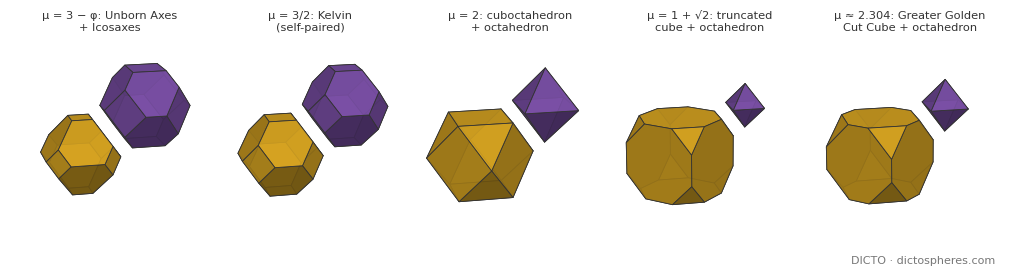

Write Python code to recreate this figure. (Note: this script raises an exception after producing the figure.)
# DICTO 2026-11-04, paper #93: figures (float copies of the exact constructions of pairing_checks.py), matplotlib.
#   ~/geom/bin/python figs.py   -> figures/*.png
import itertools, math, random
import numpy as np
import matplotlib
matplotlib.use('Agg')
import matplotlib.pyplot as plt
from mpl_toolkits.mplot3d.art3d import Poly3DCollection

GOLD, PURPLE, TEAL, RED, INK = '#d9a520', '#7b4fa8', '#3a9c9c', '#c0392b', '#333333'
MARK = 'DICTO · dictospheres.com'
PHI = (1 + 5 ** 0.5) / 2
LIGHT = np.array([0.4, -0.5, 0.75]); LIGHT /= np.linalg.norm(LIGHT)

def polytope(planes):
    planes = [(np.array(n, float), float(d)) for n, d in planes]
    V = []
    for (n1, d1), (n2, d2), (n3, d3) in itertools.combinations(planes, 3):
        A = np.array([n1, n2, n3])
        if abs(np.linalg.det(A)) < 1e-9: continue
        x = np.linalg.solve(A, [d1, d2, d3])
        if all(n @ x <= d + 1e-9 for n, d in planes) and not any(np.allclose(x, y) for y in V): V.append(x)
    F = []
    for n, d in planes:
        f = [v for v in V if abs(n @ v - d) < 1e-9]
        if len(f) < 3: continue
        c = sum(f) / len(f); u = f[0] - c; w = np.cross(n, u)
        f.sort(key=lambda p: math.atan2((p - c) @ w, (p - c) @ u)); F.append((n / np.linalg.norm(n), f))
    return F
def hull(pts):
    pts = [np.array(p, float) for p in pts]; pl = []
    for a, b, c in itertools.combinations(pts, 3):
        n = np.cross(b - a, c - a)
        if np.linalg.norm(n) < 1e-9: continue
        s = [n @ (p - a) for p in pts]
        if all(x <= 1e-9 for x in s): pl.append((n, n @ a))
        elif all(x >= -1e-9 for x in s): pl.append((-n, -n @ a))
    return polytope(pl)
def shade(col, n, k=0.55):
    c = np.array(matplotlib.colors.to_rgb(col)); f = (1 - k) + k * abs(np.dot(n, LIGHT))
    return tuple(np.clip(c * f, 0, 1))
def draw(ax, F, col, off=np.zeros(3), alpha=0.9, lw=0.6):
    ax.add_collection3d(Poly3DCollection([[p + off for p in f] for n, f in F],
                                         facecolors=[shade(col, n) + (alpha,) for n, f in F], edgecolors=INK, linewidths=lw))
def setup(ax, ctr, r, elev=18, azim=-60):
    ax.set_xlim(ctr[0] - r, ctr[0] + r); ax.set_ylim(ctr[1] - r, ctr[1] + r); ax.set_zlim(ctr[2] - r, ctr[2] + r)
    ax.set_box_aspect((1, 1, 1)); ax.view_init(elev=elev, azim=azim); ax.set_axis_off()
def mark(fig):
    fig.text(0.985, 0.015, MARK, ha='right', va='bottom', fontsize=8, color='#777777', family='DejaVu Sans')
def cell(m, c=(0, 0, 0)):
    c = np.array(c, float); pl = []
    for i in range(3):
        for s in (1, -1):
            n = np.zeros(3); n[i] = s; pl.append((n, s * c[i] + 1))
    for s in itertools.product((1, -1), repeat=3):
        pl.append((np.array(s, float), m + np.array(s) @ c))
    return polytope(pl)

# ---------------- Figure 1: five pairs of the CsCl walk, each P (gold) with its Q (purple) across the shared face
pairs = [(3 - PHI, 'μ = 3 − φ: Unborn Axes\n+ Icosaxes'), (1.5, 'μ = 3/2: Kelvin\n(self-paired)'), (2.0, 'μ = 2: cuboctahedron\n+ octahedron'),
         (1 + 2 ** 0.5, 'μ = 1 + √2: truncated\ncube + octahedron'), (4 + 1.5 * 2 ** 0.5 - 5 ** 0.5 - 10 ** 0.5 / 2, 'μ ≈ 2.304: Greater Golden\nCut Cube + octahedron')]
fig = plt.figure(figsize=(10.0, 2.9), dpi=220)
for k, (m, title) in enumerate(pairs):
    ax = fig.add_subplot(1, 5, k + 1, projection='3d')
    gap = np.array([1, 1, 1.0]) * 0.22
    draw(ax, cell(m), GOLD, -gap / 2)
    draw(ax, cell(3 - m, (1, 1, 1)), PURPLE, gap / 2)
    setup(ax, np.array([0.5, 0.5, 0.5]), 1.55, elev=16, azim=-58)
    ax.set_title(title, fontsize=8.2, color=INK, family='DejaVu Sans', pad=-2)
mark(fig)
fig.subplots_adjust(left=0, right=1, top=0.92, bottom=0.03, wspace=0)
fig.savefig('figures/cscl-walk.png', bbox_inches='tight', pad_inches=0.06); plt.close(fig)

# ---------------- Figure 2: the bipyramid B on a face of the cube lattice and its three cuts
sq = [np.array(p, float) for p in [(0, 0, 0), (1, 0, 0), (1, 1, 0), (0, 1, 0)]]
U, D = np.array([.5, .5, .5]), np.array([.5, .5, -.5])
fig = plt.figure(figsize=(10.0, 2.9), dpi=220)
panels = [('B: the two cube pyramids\nacross a face of the cube lattice', [(hull(sq + [U, D]), TEAL, np.zeros(3))]),
          ('equator: two cube pyramids C6', [(hull(sq + [U]), GOLD, np.array([0, 0, .2])), (hull(sq + [D]), GOLD, np.array([0, 0, -.2]))]),
          ('one diagonal: two RD pyramids R12\n(apexes at the even corners)', [(hull([sq[0], sq[1], sq[3], U, D]), PURPLE, np.array([-.18, -.18, 0])),
                                                                         (hull([sq[2], sq[1], sq[3], U, D]), PURPLE, np.array([.18, .18, 0]))]),
          ('the other diagonal: two R12\n(apexes at the odd corners)', [(hull([sq[1], sq[0], sq[2], U, D]), PURPLE, np.array([.3, -.3, 0])),
                                                                     (hull([sq[3], sq[0], sq[2], U, D]), PURPLE, np.array([-.3, .3, 0]))])]
for k, (title, items) in enumerate(panels):
    ax = fig.add_subplot(1, 4, k + 1, projection='3d')
    for F, col, off in items: draw(ax, F, col, off, alpha=0.85)
    setup(ax, np.array([.5, .5, 0]), 0.85, elev=22, azim=-62 if k < 3 else -20)
    ax.set_title(title, fontsize=8.2, color=INK, family='DejaVu Sans', pad=-2)
mark(fig)
fig.subplots_adjust(left=0, right=1, top=0.92, bottom=0.03, wspace=0)
fig.savefig('figures/bipyramid-cuts.png', bbox_inches='tight', pad_inches=0.06); plt.close(fig)

# ---------------- Figure 3: round one corner v of the cube lattice, the 12 squares at v; left all cut through v (a whole
# rhombic dodecahedron of 12 R12, drawn apart), right a random choice (gold: apex at v; purple: apex at a neighbour)
def squares_at(v):
    out = []
    for ax_ in range(3):
        e1, e2 = (ax_ + 1) % 3, (ax_ + 2) % 3
        for s1, s2 in itertools.product((1, -1), repeat=2):
            a = np.zeros(3); a[e1] = s1; b = np.zeros(3); b[e2] = s2
            c = v + (a + b) / 2; n = np.zeros(3); n[ax_] = .5
            out.append((v, v + a, v + a + b, v + b, c + n, c - n))
    return out
v = np.zeros(3)
rng = random.Random(7)
fig = plt.figure(figsize=(8.4, 4.0), dpi=220)
for k, (title, choose) in enumerate((('all 12 cut through v: a whole rhombic dodecahedron', lambda: True),
                                     ('a random choice: gold R12 have their apex at v,\npurple ones at the far corner of the square', lambda: rng.random() < 0.5))):
    ax = fig.add_subplot(1, 2, k + 1, projection='3d')
    for (p0, p1, p2, p3, up, dn) in squares_at(v):
        c = (p0 + p2) / 2; off = (c - v) * 0.45
        if choose(): draw(ax, hull([p0, p1, p3, up, dn]), GOLD, off, alpha=0.88)
        else: draw(ax, hull([p2, p1, p3, up, dn]), PURPLE, off, alpha=0.88)
    setup(ax, v, 1.35, elev=18, azim=-55)
    ax.set_title(title, fontsize=8.6, color=INK, family='DejaVu Sans', pad=-4)
mark(fig)
fig.subplots_adjust(left=0, right=1, top=0.93, bottom=0.02, wspace=0)
fig.savefig('figures/corner-choices.png', bbox_inches='tight', pad_inches=0.06); plt.close(fig)
print('figures written')
